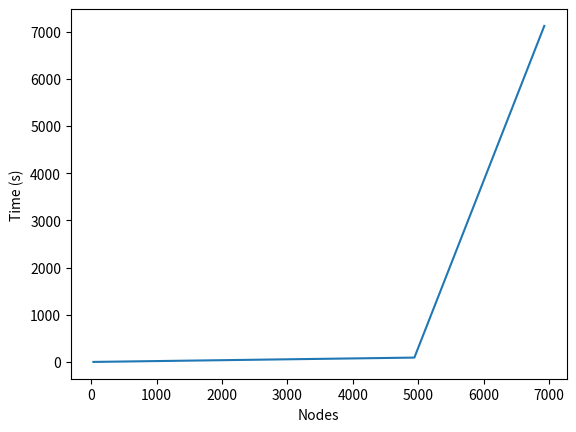

The matplotlib source for this figure:
import matplotlib.pyplot as plt

def calculate_average(file_path):
    data = {}
    counts = {}
    
    with open(file_path, 'r') as file:
        for line in file:
            level, iter, value = line.strip().split()
            key = (int(level), int(iter))
            data[key] = data.get(key, 0) + float(value)
            counts[key] = counts.get(key, 0) + 1
    
    averages = {}
    for key in data:
        averages[key] = data[key] / counts[key]
    
    return averages

def getMax(file_path):
    max_nodes = {}
    
    with open(file_path, 'r') as file:
        for line in file:
            # print(line.strip())
            level, nodes = line.strip().split()
            level = int(level)
            nodes = int(nodes)
            
            if level in max_nodes:
                max_nodes[level] = max(max_nodes[level], nodes)
            else:
                max_nodes[level] = nodes
    
    return max_nodes

file_path = 'karatecpls.txt'
# averages = calculate_average(file_path)
# sorted_averages = dict(sorted(averages.items(), key=lambda x: x[0]))

file_path = 'max_erdos.txt'
# max_nodes = getMax(file_path)
# print(max_nodes)

# Extract the x and y values from the max_nodes dictionary
# x_values = list(max_nodes.keys())
# y_values = list(max_nodes.values())

# # Plot the line graph
# plt.plot(x_values, y_values, marker='.', linestyle='')

# # Set the labels for x and y axes
# plt.xlabel('Level')
# plt.ylabel('Max Nodes')

# # Show the plot
# plt.show()
# # Extract the x and y values from the sorted averages
# x_values = [f"{level}{iter}" for (level, iter) in sorted_averages.keys()]
# y_values = list(sorted_averages.values())

# # # Plot the line graph
# plt.plot(x_values, y_values, marker='.', linestyle='')

# # # Set the labels for x and y axes
# plt.xlabel('Level and Iteration')
# plt.ylabel('Averages')

# # plt.figure(figsize=(12, 6))  # Adjust figure size as needed
# plt.subplots_adjust(bottom=0.15)  # Adjust space for x-axis labels

# # # Show the plot
# plt.show()

KarateTime = 0.0066258907318115234
USATime = 91.77580571174622
Erdos = 7122.201397180557
x_values = [34, 4941, 6927]
y_values = [KarateTime, USATime, Erdos]

# Plot the line graph
plt.plot(x_values, y_values, linestyle='-')

# Set the labels for x and y axes
plt.xlabel('Nodes')
plt.ylabel('Time (s)')

# Show the plot
plt.show()
